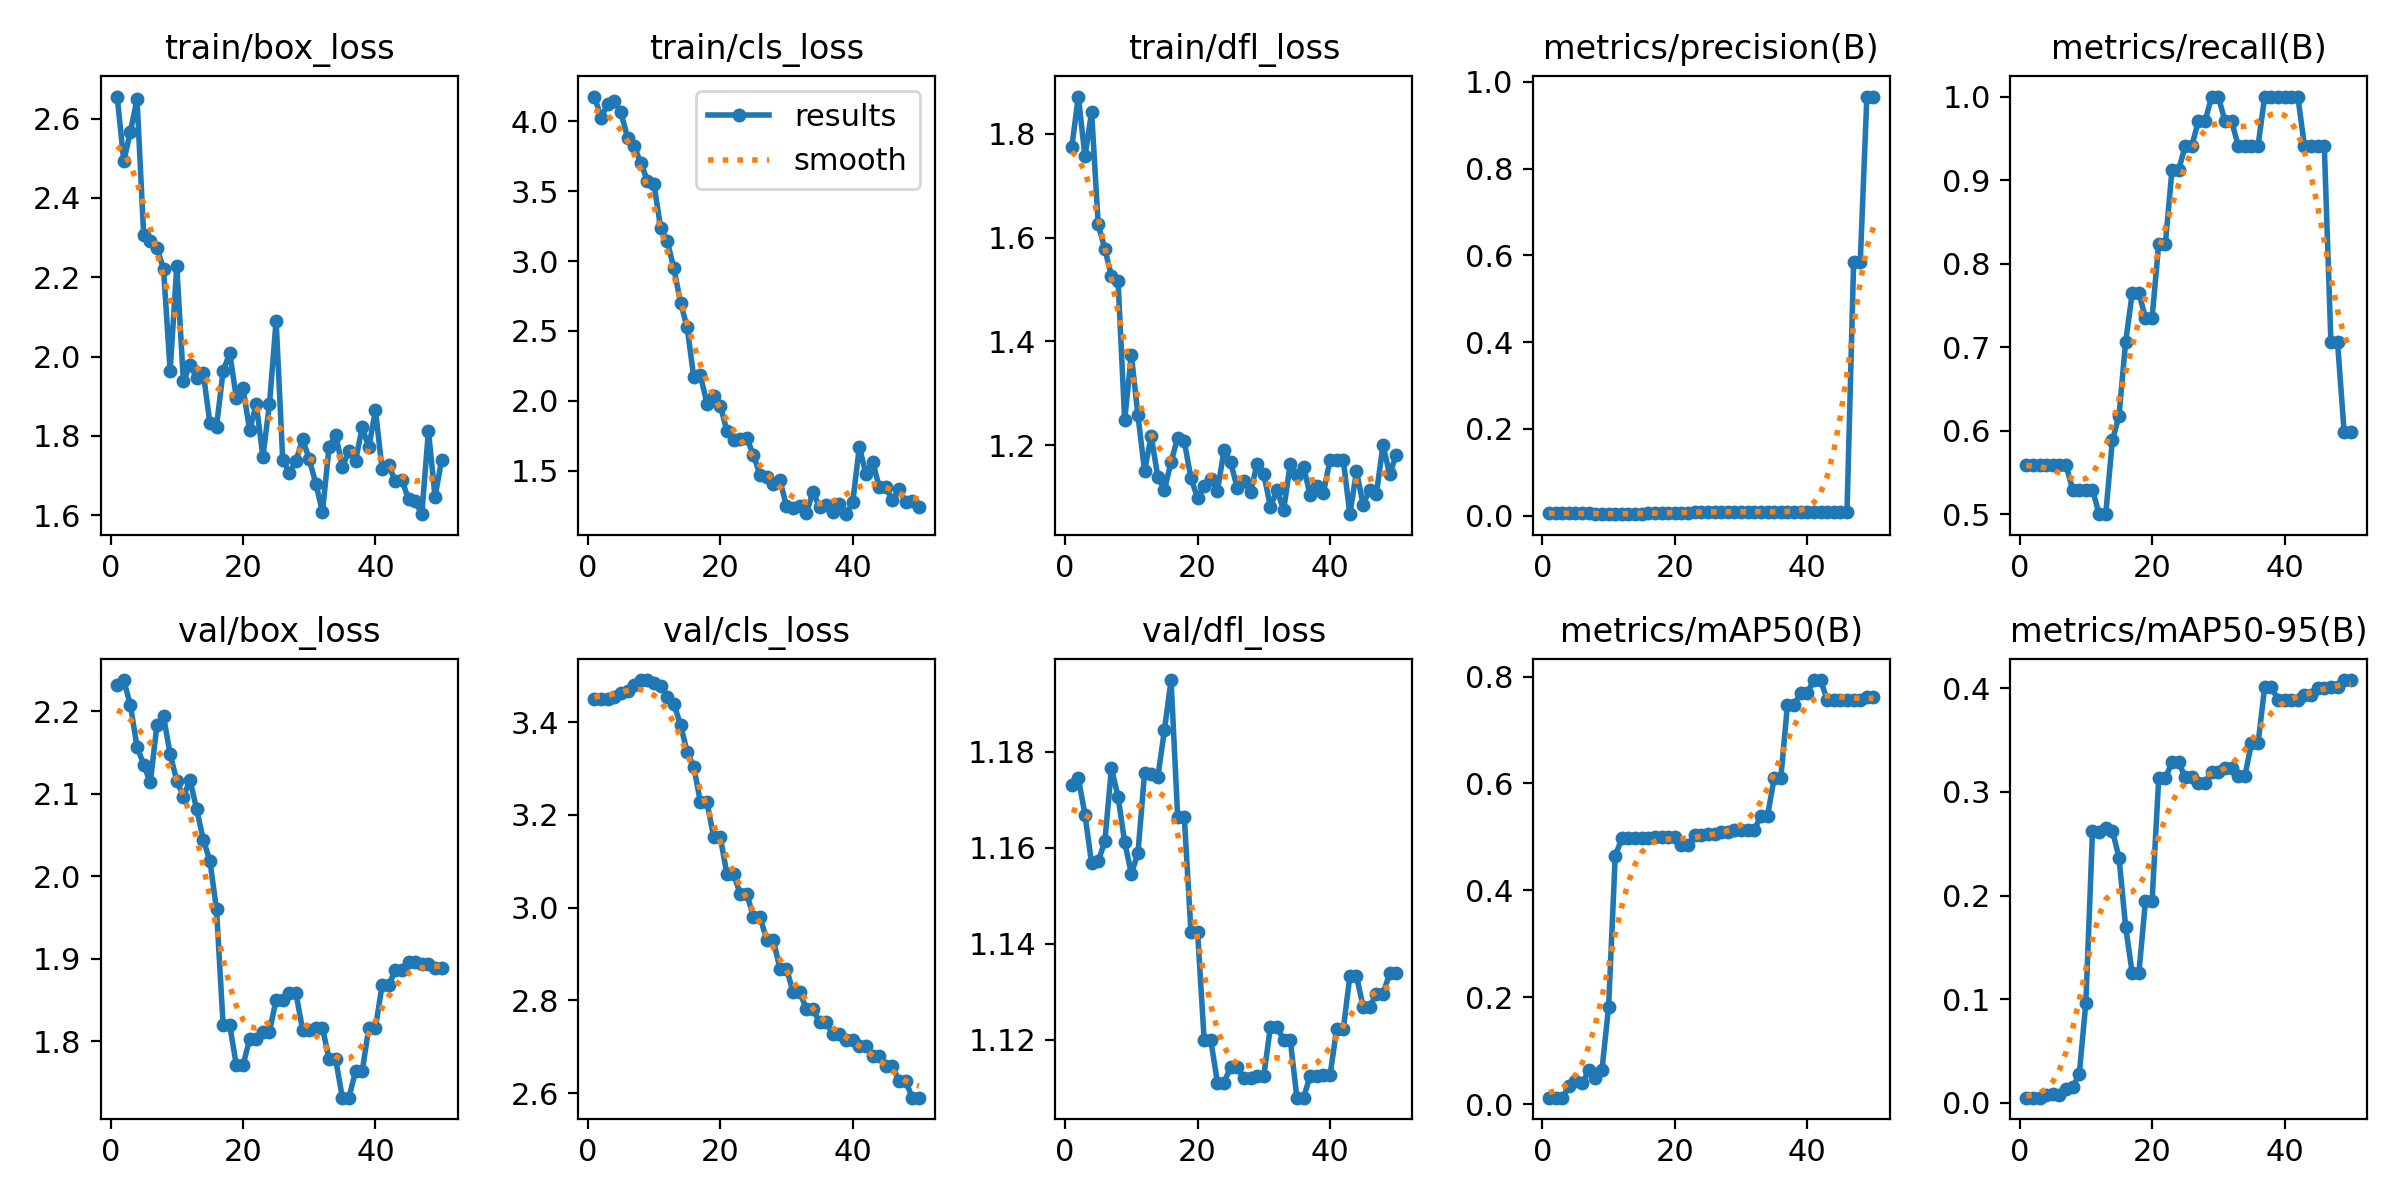

Values plotted in this chart, from the file beside it:
epoch, time, train/box_loss, train/cls_loss, train/dfl_loss, metrics/precision(B), metrics/recall(B), metrics/mAP50(B), metrics/mAP50-95(B), val/box_loss, val/cls_loss, val/dfl_loss, lr/pg0, lr/pg1, lr/pg2
1, 2.146, 2.656, 4.177, 1.773, 0.00561, 0.5588, 0.01209, 0.00499, 2.232, 3.451, 1.173, 0, 0, 0
2, 4.163, 2.493, 4.026, 1.872, 0.00552, 0.5588, 0.01209, 0.00503, 2.238, 3.45, 1.174, 1.63399e-05, 1.63399e-05, 1.63399e-05
3, 6.049, 2.567, 4.12, 1.756, 0.00542, 0.5588, 0.01201, 0.00512, 2.207, 3.451, 1.167, 3.20197e-05, 3.20197e-05, 3.20197e-05
4, 7.845, 2.65, 4.142, 1.842, 0.00534, 0.5588, 0.033, 0.00731, 2.157, 3.455, 1.157, 4.70394e-05, 4.70394e-05, 4.70394e-05
5, 9.801, 2.307, 4.063, 1.625, 0.00523, 0.5588, 0.04284, 0.00821, 2.135, 3.462, 1.157, 6.13989e-05, 6.13989e-05, 6.13989e-05
6, 11.65, 2.292, 3.883, 1.578, 0.00511, 0.5588, 0.03857, 0.00768, 2.114, 3.467, 1.161, 7.50984e-05, 7.50984e-05, 7.50984e-05
7, 13.52, 2.275, 3.823, 1.525, 0.00499, 0.5588, 0.06294, 0.01312, 2.183, 3.481, 1.177, 8.81376e-05, 8.81376e-05, 8.81376e-05
8, 15.49, 2.221, 3.7, 1.516, 0.00454, 0.5294, 0.04882, 0.01508, 2.194, 3.49, 1.171, 0.0001005, 0.0001005, 0.0001005
9, 17.4, 1.964, 3.575, 1.248, 0.00427, 0.5294, 0.06445, 0.02756, 2.148, 3.491, 1.161, 0.0001122, 0.0001122, 0.0001122
10, 19.29, 2.229, 3.548, 1.374, 0.004, 0.5294, 0.1816, 0.09678, 2.116, 3.485, 1.155, 0.0001233, 0.0001233, 0.0001233
11, 21.21, 1.937, 3.237, 1.258, 0.00377, 0.5294, 0.4638, 0.262, 2.096, 3.478, 1.159, 0.0001337, 0.0001337, 0.0001337
12, 23.13, 1.979, 3.14, 1.151, 0.00329, 0.5, 0.4975, 0.2617, 2.116, 3.454, 1.176, 0.0001434, 0.0001434, 0.0001434
13, 25.23, 1.947, 2.947, 1.218, 0.00318, 0.5, 0.4975, 0.2657, 2.081, 3.439, 1.175, 0.0001525, 0.0001525, 0.0001525
14, 27.15, 1.959, 2.701, 1.14, 0.00421, 0.5882, 0.4977, 0.2628, 2.044, 3.395, 1.175, 0.0001609, 0.0001609, 0.0001609
15, 29.12, 1.833, 2.526, 1.114, 0.00457, 0.6177, 0.4979, 0.2367, 2.019, 3.336, 1.185, 0.0001687, 0.0001687, 0.0001687
16, 31.19, 1.824, 2.167, 1.168, 0.00564, 0.7059, 0.4985, 0.1701, 1.96, 3.304, 1.195, 0.0001758, 0.0001758, 0.0001758
17, 33.3, 1.964, 2.181, 1.215, 0.00634, 0.7647, 0.4993, 0.1249, 1.819, 3.228, 1.166, 0.0001822, 0.0001822, 0.0001822
18, 35.28, 2.009, 1.98, 1.207, 0.00634, 0.7647, 0.4993, 0.1249, 1.819, 3.228, 1.166, 0.000188, 0.000188, 0.000188
19, 37.3, 1.895, 2.033, 1.137, 0.00605, 0.7353, 0.4995, 0.1951, 1.771, 3.152, 1.143, 0.0001931, 0.0001931, 0.0001931
20, 39.28, 1.922, 1.966, 1.099, 0.00605, 0.7353, 0.4995, 0.1951, 1.771, 3.152, 1.143, 0.0001976, 0.0001976, 0.0001976
21, 41.45, 1.814, 1.785, 1.121, 0.00704, 0.8235, 0.4841, 0.3134, 1.803, 3.073, 1.12, 0.0002014, 0.0002014, 0.0002014
22, 43.54, 1.881, 1.718, 1.136, 0.00704, 0.8235, 0.4841, 0.3134, 1.803, 3.073, 1.12, 0.0002045, 0.0002045, 0.0002045
23, 45.71, 1.748, 1.727, 1.112, 0.00799, 0.9118, 0.503, 0.3287, 1.812, 3.03, 1.111, 0.000207, 0.000207, 0.000207
24, 47.82, 1.881, 1.731, 1.19, 0.00799, 0.9118, 0.503, 0.3287, 1.812, 3.03, 1.111, 0.0002088, 0.0002088, 0.0002088
25, 50.01, 2.09, 1.615, 1.167, 0.00832, 0.9412, 0.5051, 0.3142, 1.851, 2.98, 1.114, 0.00021, 0.00021, 0.00021
26, 52.12, 1.74, 1.469, 1.117, 0.00832, 0.9412, 0.5051, 0.3142, 1.851, 2.98, 1.114, 0.0002105, 0.0002105, 0.0002105
27, 54.28, 1.706, 1.455, 1.131, 0.00866, 0.9706, 0.5082, 0.3088, 1.858, 2.931, 1.112, 0.0002103, 0.0002103, 0.0002103
28, 56.41, 1.738, 1.404, 1.111, 0.00866, 0.9706, 0.5082, 0.3088, 1.858, 2.931, 1.112, 0.0002095, 0.0002095, 0.0002095
29, 58.57, 1.792, 1.433, 1.164, 0.00899, 1, 0.5125, 0.3191, 1.814, 2.869, 1.112, 0.000208, 0.000208, 0.000208
30, 60.6, 1.742, 1.246, 1.144, 0.00899, 1, 0.5125, 0.3191, 1.814, 2.869, 1.112, 0.0002058, 0.0002058, 0.0002058
31, 62.71, 1.68, 1.234, 1.082, 0.00886, 0.9706, 0.513, 0.3231, 1.817, 2.818, 1.123, 0.000203, 0.000203, 0.000203
32, 65.08, 1.608, 1.244, 1.113, 0.00886, 0.9706, 0.513, 0.3231, 1.817, 2.818, 1.123, 0.0001996, 0.0001996, 0.0001996
33, 67.36, 1.773, 1.195, 1.075, 0.0087, 0.9412, 0.5398, 0.3151, 1.778, 2.782, 1.12, 0.0001955, 0.0001955, 0.0001955
34, 69.47, 1.803, 1.348, 1.164, 0.0087, 0.9412, 0.5398, 0.3151, 1.778, 2.782, 1.12, 0.0001907, 0.0001907, 0.0001907
35, 71.73, 1.722, 1.237, 1.143, 0.00876, 0.9412, 0.6096, 0.3469, 1.732, 2.752, 1.108, 0.0001852, 0.0001852, 0.0001852
36, 73.84, 1.762, 1.251, 1.159, 0.00876, 0.9412, 0.6096, 0.3469, 1.732, 2.752, 1.108, 0.0001791, 0.0001791, 0.0001791
37, 76.02, 1.738, 1.2, 1.104, 0.00917, 1, 0.7463, 0.4013, 1.764, 2.727, 1.112, 0.0001724, 0.0001724, 0.0001724
38, 78.24, 1.822, 1.26, 1.122, 0.00917, 1, 0.7463, 0.4013, 1.764, 2.727, 1.112, 0.0001649, 0.0001649, 0.0001649
39, 80.42, 1.771, 1.188, 1.108, 0.0092, 1, 0.7697, 0.3892, 1.816, 2.715, 1.113, 0.0001568, 0.0001568, 0.0001568
40, 82.5, 1.865, 1.275, 1.172, 0.0092, 1, 0.7697, 0.3892, 1.816, 2.715, 1.113, 0.0001481, 0.0001481, 0.0001481
41, 84.66, 1.717, 1.67, 1.172, 0.00918, 1, 0.7935, 0.3887, 1.868, 2.702, 1.122, 0.0001387, 0.0001387, 0.0001387
42, 86.75, 1.726, 1.475, 1.172, 0.00918, 1, 0.7935, 0.3887, 1.868, 2.702, 1.122, 0.0001286, 0.0001286, 0.0001286
43, 88.91, 1.686, 1.565, 1.067, 0.00869, 0.9412, 0.7565, 0.3938, 1.886, 2.679, 1.133, 0.0001179, 0.0001179, 0.0001179
44, 91.08, 1.689, 1.384, 1.15, 0.00869, 0.9412, 0.7565, 0.3938, 1.886, 2.679, 1.133, 0.0001065, 0.0001065, 0.0001065
45, 93.33, 1.641, 1.382, 1.086, 0.00878, 0.9412, 0.7553, 0.4006, 1.896, 2.659, 1.127, 9.44722e-05, 9.44722e-05, 9.44722e-05
46, 95.49, 1.635, 1.288, 1.115, 0.00878, 0.9412, 0.7553, 0.4006, 1.896, 2.659, 1.127, 8.17663e-05, 8.17663e-05, 8.17663e-05
47, 97.72, 1.603, 1.367, 1.106, 0.584, 0.7059, 0.7564, 0.4013, 1.893, 2.625, 1.13, 6.84003e-05, 6.84003e-05, 6.84003e-05
48, 99.92, 1.813, 1.272, 1.2, 0.584, 0.7059, 0.7564, 0.4013, 1.893, 2.625, 1.13, 5.43742e-05, 5.43742e-05, 5.43742e-05
49, 102.2, 1.647, 1.286, 1.145, 0.9661, 0.5979, 0.7618, 0.408, 1.889, 2.59, 1.134, 3.96879e-05, 3.96879e-05, 3.96879e-05
50, 104.4, 1.74, 1.241, 1.181, 0.9661, 0.5979, 0.7618, 0.408, 1.889, 2.59, 1.134, 2.43415e-05, 2.43415e-05, 2.43415e-05
